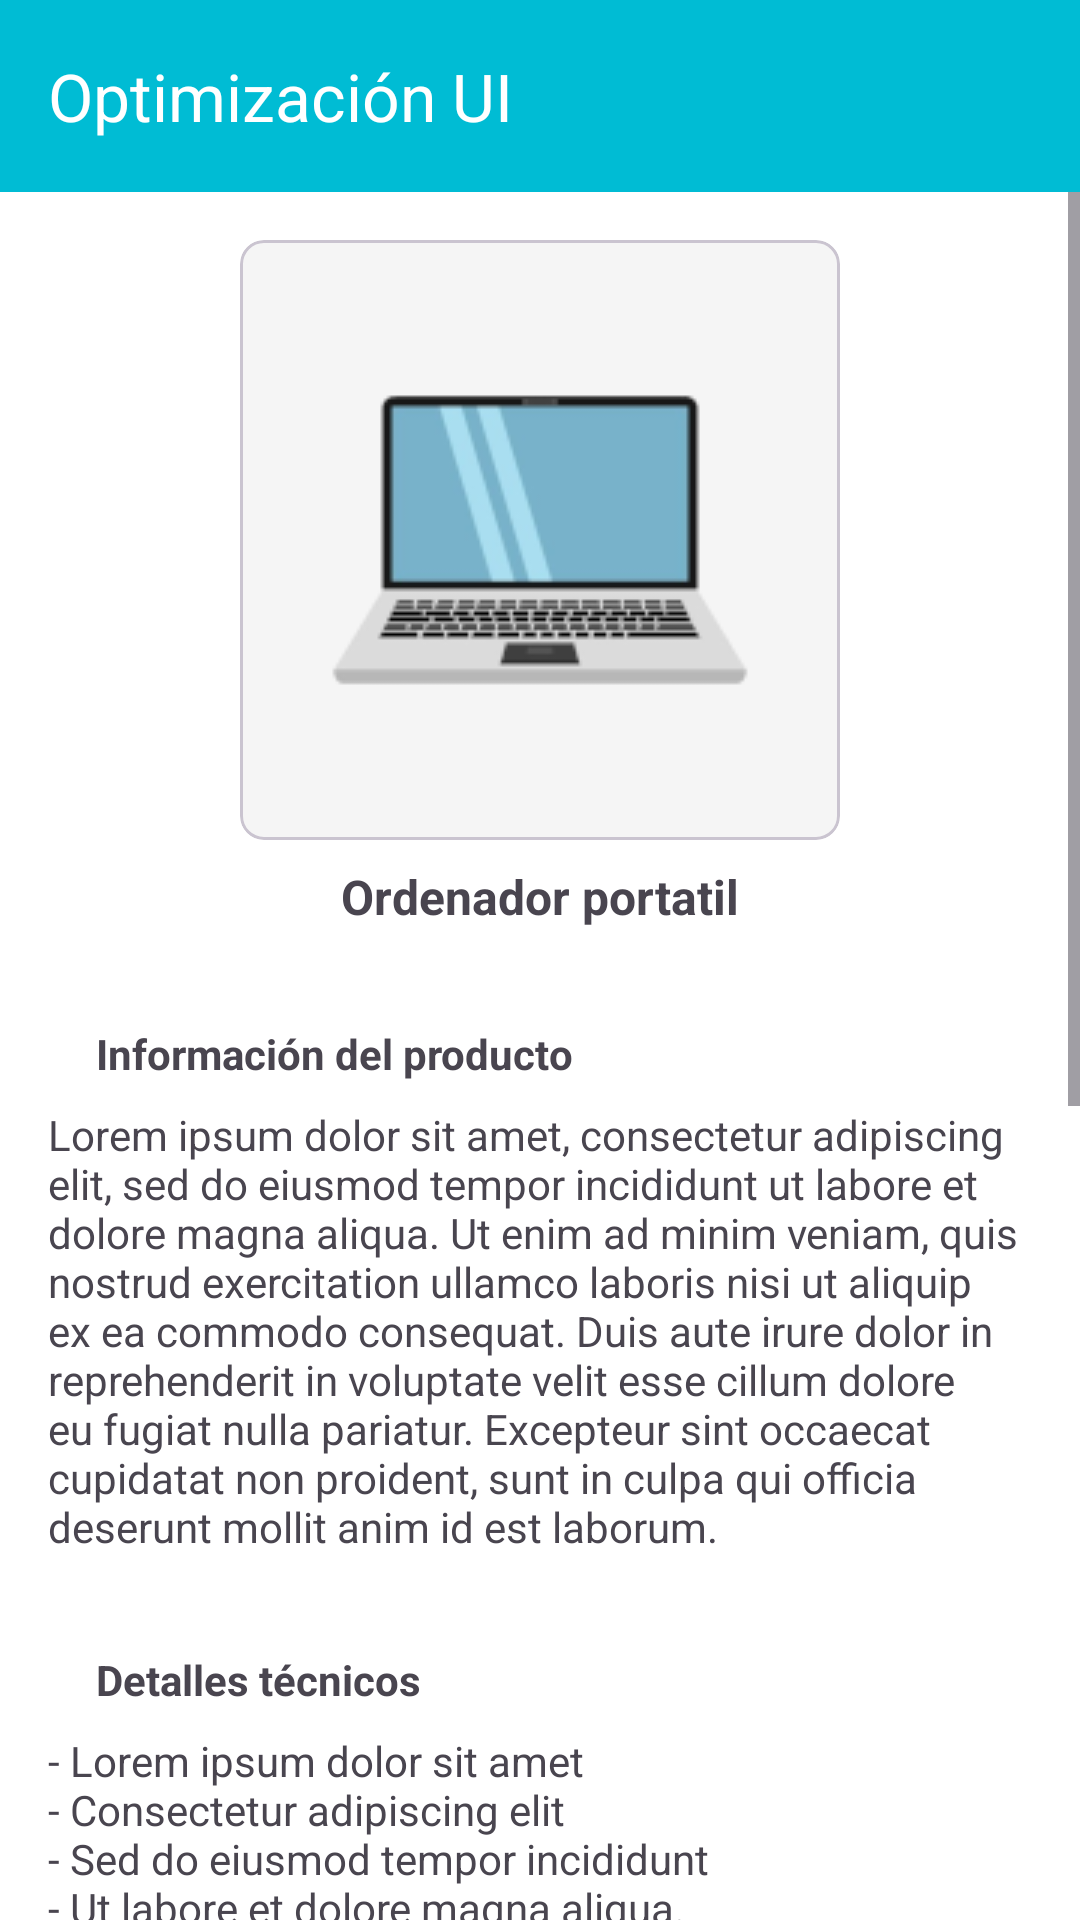

Android layout source for this screen:
<!-- AndroidManifest.xml: application theme Theme.EjemploFoldable -->
<!-- res/layout/activity_optimizacion_ui.xml -->
<?xml version="1.0" encoding="utf-8"?>
<layout
    xmlns:android="http://schemas.android.com/apk/res/android"
    xmlns:app="http://schemas.android.com/apk/res-auto"
    xmlns:tools="http://schemas.android.com/tools">

    <data>
        <variable
            name="controller"
            type="dev.whitedog.ejemplofoldable.ui.optimizacion_ui.OptimizacionUIContract.Controller" />

        <variable
            name="viewModel"
            type="dev.whitedog.ejemplofoldable.ui.optimizacion_ui.OptimizacionUIViewModel" />
    </data>

    <androidx.constraintlayout.widget.ConstraintLayout
        android:layout_width="match_parent"
        android:layout_height="match_parent"
        android:animateLayoutChanges="true"
        tools:context="dev.whitedog.ejemplofoldable.ui.optimizacion_ui.OptimizacionUIActivity">

        <com.google.android.material.appbar.AppBarLayout
            android:id="@+id/appbar"
            android:layout_width="match_parent"
            android:layout_height="wrap_content"
            app:layout_constraintEnd_toEndOf="parent"
            app:layout_constraintStart_toStartOf="parent"
            app:layout_constraintTop_toTopOf="parent">

            <com.google.android.material.appbar.MaterialToolbar
                android:id="@+id/toolbar"
                android:layout_width="match_parent"
                android:layout_height="?attr/actionBarSize"
                android:minHeight="?attr/actionBarSize"
                app:navigationIcon="@drawable/ic_back"
                app:onNavigationClick="@{() -> controller.onVolverClick()}"
                app:title="@string/optimizacion_ui" />
        </com.google.android.material.appbar.AppBarLayout>

        <ScrollView
            android:id="@+id/sv_optimizacionui"
            android:layout_width="0dp"
            android:layout_height="0dp"
            app:layout_constraintTop_toBottomOf="@+id/appbar"
            app:layout_constraintStart_toStartOf="parent"
            app:layout_constraintEnd_toEndOf="parent"
            app:layout_constraintBottom_toBottomOf="parent">

            <androidx.constraintlayout.widget.ConstraintLayout
                android:layout_width="match_parent"
                android:layout_height="wrap_content">

                <com.google.android.material.card.MaterialCardView
                    android:id="@+id/cv_optimizacionui_foto"
                    android:layout_width="wrap_content"
                    android:layout_height="wrap_content"
                    android:layout_marginStart="16dp"
                    android:layout_marginTop="16dp"
                    android:layout_marginEnd="16dp"
                    app:cardCornerRadius="8dp"
                    app:layout_constraintEnd_toEndOf="parent"
                    app:layout_constraintStart_toStartOf="parent"
                    app:layout_constraintTop_toTopOf="parent">

                    <androidx.constraintlayout.widget.ConstraintLayout
                        android:layout_width="wrap_content"
                        android:layout_height="wrap_content"
                        android:background="@color/gris100">

                        <ImageView
                            android:id="@+id/iv_optimizacionui_foto"
                            android:layout_width="wrap_content"
                            android:layout_height="wrap_content"
                            android:adjustViewBounds="true"
                            android:importantForAccessibility="no"
                            android:maxHeight="350dp"
                            android:src="@drawable/ic_portatil"
                            app:layout_constraintBottom_toBottomOf="parent"
                            app:layout_constraintEnd_toEndOf="parent"
                            app:layout_constraintStart_toStartOf="parent"
                            app:layout_constraintTop_toTopOf="parent" />

                    </androidx.constraintlayout.widget.ConstraintLayout>
                </com.google.android.material.card.MaterialCardView>

                <TextView
                    android:id="@+id/tv_optimizacionui_nombre"
                    android:layout_width="wrap_content"
                    android:layout_height="wrap_content"
                    android:layout_marginStart="16dp"
                    android:layout_marginTop="8dp"
                    android:layout_marginEnd="16dp"
                    android:text="@string/ordenador_portatil"
                    android:textSize="16sp"
                    android:textStyle="bold"
                    app:layout_constraintEnd_toEndOf="parent"
                    app:layout_constraintStart_toStartOf="parent"
                    app:layout_constraintTop_toBottomOf="@+id/cv_optimizacionui_foto" />

                <TextView
                    android:id="@+id/tv_optimizacionui_informacion_titulo"
                    android:layout_width="0dp"
                    android:layout_height="wrap_content"
                    android:layout_marginStart="32dp"
                    android:layout_marginTop="32dp"
                    android:layout_marginEnd="32dp"
                    android:text="@string/informacion"
                    android:textStyle="bold"
                    app:layout_constraintEnd_toEndOf="parent"
                    app:layout_constraintStart_toStartOf="parent"
                    app:layout_constraintTop_toBottomOf="@+id/tv_optimizacionui_nombre" />

                <TextView
                    android:id="@+id/tv_optimizacionui_informacion"
                    android:layout_width="0dp"
                    android:layout_height="wrap_content"
                    android:layout_marginStart="16dp"
                    android:layout_marginTop="8dp"
                    android:layout_marginEnd="16dp"
                    android:text="@string/lorem_ipsum"
                    app:layout_constraintEnd_toEndOf="parent"
                    app:layout_constraintStart_toStartOf="parent"
                    app:layout_constraintTop_toBottomOf="@+id/tv_optimizacionui_informacion_titulo" />

                <TextView
                    android:id="@+id/tv_optimizacionui_detallestecnicos_titulo"
                    android:layout_width="0dp"
                    android:layout_height="wrap_content"
                    android:layout_marginStart="32dp"
                    android:layout_marginTop="32dp"
                    android:layout_marginEnd="32dp"
                    android:text="@string/detalles_tecnicos"
                    android:textStyle="bold"
                    app:layout_constraintEnd_toEndOf="parent"
                    app:layout_constraintStart_toStartOf="parent"
                    app:layout_constraintTop_toBottomOf="@+id/tv_optimizacionui_informacion" />

                <TextView
                    android:id="@+id/tv_optimizacionui_detallestecnicos"
                    android:layout_width="0dp"
                    android:layout_height="wrap_content"
                    android:layout_marginStart="16dp"
                    android:layout_marginTop="8dp"
                    android:layout_marginEnd="16dp"
                    android:text="@string/lorem_ipsum_lista"
                    app:layout_constraintEnd_toEndOf="parent"
                    app:layout_constraintStart_toStartOf="parent"
                    app:layout_constraintTop_toBottomOf="@+id/tv_optimizacionui_detallestecnicos_titulo" />

                <TextView
                    android:id="@+id/tv_optimizacionui_fotos_titulo"
                    android:layout_width="0dp"
                    android:layout_height="wrap_content"
                    android:layout_marginStart="32dp"
                    android:layout_marginTop="32dp"
                    android:layout_marginEnd="32dp"
                    android:text="@string/comentarios"
                    android:textStyle="bold"
                    app:layout_constraintEnd_toEndOf="parent"
                    app:layout_constraintStart_toStartOf="parent"
                    app:layout_constraintTop_toBottomOf="@+id/tv_optimizacionui_detallestecnicos" />

                <androidx.recyclerview.widget.RecyclerView
                    android:id="@+id/rv_optimizacionui"
                    android:layout_width="0dp"
                    android:layout_height="400dp"
                    android:layout_marginTop="8dp"
                    app:layoutManager="androidx.recyclerview.widget.LinearLayoutManager"
                    app:layout_constraintBottom_toBottomOf="parent"
                    app:layout_constraintEnd_toEndOf="parent"
                    app:layout_constraintHorizontal_bias="0.0"
                    app:layout_constraintStart_toStartOf="parent"
                    app:layout_constraintTop_toBottomOf="@+id/tv_optimizacionui_fotos_titulo"
                    tools:listitem="@layout/adapter_elemento" />

            </androidx.constraintlayout.widget.ConstraintLayout>
        </ScrollView>
    </androidx.constraintlayout.widget.ConstraintLayout>
</layout>
<!-- res/layout/adapter_elemento.xml (included above) -->
<?xml version="1.0" encoding="utf-8"?>
<androidx.constraintlayout.widget.ConstraintLayout
    xmlns:android="http://schemas.android.com/apk/res/android"
    xmlns:app="http://schemas.android.com/apk/res-auto"
    android:layout_width="match_parent"
    android:layout_height="wrap_content">

    <com.google.android.material.card.MaterialCardView
        android:id="@+id/cv_adapter_proyecto"
        android:layout_width="0dp"
        android:layout_height="wrap_content"
        android:layout_marginStart="12dp"
        android:layout_marginTop="4dp"
        android:layout_marginEnd="12dp"
        android:layout_marginBottom="4dp"
        app:cardCornerRadius="12dp"
        app:layout_constraintBottom_toBottomOf="parent"
        app:layout_constraintEnd_toEndOf="parent"
        app:layout_constraintStart_toStartOf="parent"
        app:layout_constraintTop_toTopOf="parent">

        <androidx.constraintlayout.widget.ConstraintLayout
            android:id="@+id/cl_adapter_mascota"
            android:layout_width="match_parent"
            android:layout_height="wrap_content"
            android:animateLayoutChanges="true"
            android:background="@color/cardFondoPrimary"
            android:minHeight="70dp">

            <TextView
                android:id="@+id/tv_adapter_elemento"
                android:layout_width="0dp"
                android:layout_height="wrap_content"
                android:layout_marginStart="16dp"
                android:layout_marginEnd="16dp"
                app:layout_constraintBottom_toBottomOf="parent"
                app:layout_constraintEnd_toEndOf="parent"
                app:layout_constraintStart_toStartOf="parent"
                app:layout_constraintTop_toTopOf="parent" />

        </androidx.constraintlayout.widget.ConstraintLayout>
    </com.google.android.material.card.MaterialCardView>

</androidx.constraintlayout.widget.ConstraintLayout>
<!-- resources referenced by this layout -->
<resources>
  <color name="cardFondoPrimary">#E0F7FA</color>
  <color name="gris100">#F5F5F5</color>
  <string name="comentarios">Comentarios</string>
  <string name="detalles_tecnicos">Detalles técnicos</string>
  <string name="informacion">Información del producto</string>
  <string name="lorem_ipsum">Lorem ipsum dolor sit amet, consectetur adipiscing elit, sed do eiusmod tempor incididunt ut labore et dolore magna aliqua. Ut enim ad minim veniam, quis nostrud exercitation ullamco laboris nisi ut aliquip ex ea commodo consequat. Duis aute irure dolor in reprehenderit in voluptate velit esse cillum dolore eu fugiat nulla pariatur. Excepteur sint occaecat cupidatat non proident, sunt in culpa qui officia deserunt mollit anim id est laborum.</string>
  <string name="lorem_ipsum_lista">- Lorem ipsum dolor sit amet\n- Consectetur adipiscing elit\n- Sed do eiusmod tempor incididunt \n- Ut labore et dolore magna aliqua.\n- Ut enim ad minim veniam, quis nostrud \n- Exercitation ullamco laboris nisi ut \n- Aliquip ex ea commodo consequat</string>
  <string name="optimizacion_ui">Optimización UI</string>
  <string name="ordenador_portatil">Ordenador portatil</string>
  <color name="primaryColor">#00BCD4</color>
  <color name="onPrimaryColor">#FFFFFF</color>
  <color name="primaryContainerColor">#A1EFFF</color>
  <color name="onPrimaryContainerColor">#001F25</color>
  <color name="secondaryColor">#E91E63</color>
  <color name="onSecondaryColor">#FFFFFF</color>
  <color name="secondaryContainerColor">#FFD9DE</color>
  <color name="onSecondaryContainerColor">#400014</color>
  <color name="primaryDarkColor">#008BA3</color>
  <color name="secondaryDarkColor">#B0003A</color>
  <color name="tertiaryColor">#006493</color>
  <color name="onTertiaryColor">#FFFFFF</color>
  <color name="tertiaryContainerColor">#CAE6FF</color>
  <color name="onTertiaryContainerColor">#001e30</color>
  <color name="errorColor">#BA1A1A</color>
  <color name="errorContainerColor">#FFDAD6</color>
  <color name="onErrorColor">#FFFFFF</color>
  <color name="onErrorContainerColor">#410002</color>
  <color name="backgroundColor">#FFFFFF</color>
  <color name="onBackgroundColor">#000000</color>
  <color name="surfaceColor">#FBFCFD</color>
  <color name="onSurfaceColor">#191C1D</color>
  <color name="surfaceVariantColor">#DBE4E6</color>
  <color name="onSurfaceVariantColor">#3F484A</color>
  <color name="outlineColor">#6F797B</color>
  <color name="inverseOnSurfaceColor">#EFF1F2</color>
  <color name="inverseSurfaceColor">#2E3132</color>
  <color name="primaryInverseColor">#44D8F1</color>
  <style name="Theme.EjemploFoldable.Dialog" parent="ThemeOverlay.Material3.MaterialAlertDialog">
          <item name="colorPrimary">@color/primaryColor</item>
          <item name="colorSecondary">@color/secondaryColor</item>
      </style>
  <style name="Widget.App.Toolbar" parent="Widget.Material3.Toolbar">
          <item name="titleTextColor">?attr/colorOnPrimary</item>
          <item name="android:background">?attr/colorPrimary</item>
      </style>
  <style name="Widget.App.Button" parent="Widget.Material3.Button.OutlinedButton">
          <item name="android:textColor">?attr/colorOnBackground</item>
      </style>
</resources>
